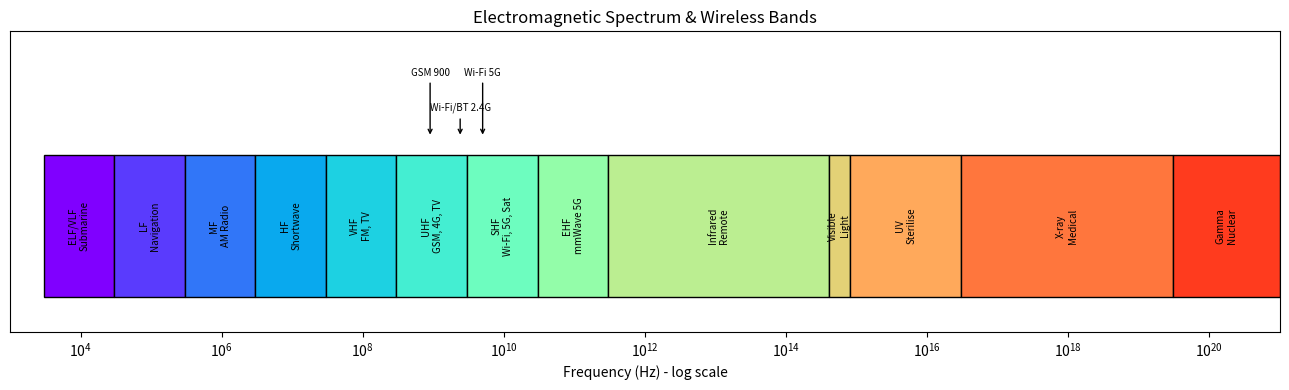

Recreate this plot in Python.
# Exp 1: EM spectrum & wireless bands (log-scale chart)
import matplotlib.pyplot as plt

bands = [  # (name, start Hz, end Hz, use)
    ("ELF/VLF", 3e3, 3e4, "Submarine"),
    ("LF", 3e4, 3e5, "Navigation"),
    ("MF", 3e5, 3e6, "AM Radio"),
    ("HF", 3e6, 3e7, "Shortwave"),
    ("VHF", 3e7, 3e8, "FM, TV"),
    ("UHF", 3e8, 3e9, "GSM, 4G, TV"),
    ("SHF", 3e9, 3e10, "Wi-Fi, 5G, Sat"),
    ("EHF", 3e10, 3e11, "mmWave 5G"),
    ("Infrared", 3e11, 4e14, "Remote"),
    ("Visible", 4e14, 8e14, "Light"),
    ("UV", 8e14, 3e16, "Sterilise"),
    ("X-ray", 3e16, 3e19, "Medical"),
    ("Gamma", 3e19, 1e21, "Nuclear"),
]

fig, ax = plt.subplots(figsize=(13, 4))
ax.set_xscale("log")
ax.set_xlim(1e3, 1e21)

for i, (name, f1, f2, use) in enumerate(bands):
    ax.barh(0, f2 - f1, left=f1,
            color=plt.cm.rainbow(i / len(bands)), edgecolor="k")
    ax.text((f1 * f2) ** 0.5, 0, f"{name}\n{use}",
            ha="center", va="center", fontsize=7, rotation=90)

for f, name, h in [
    (9e8, "GSM 900", 0.85),
    (2.4e9, "Wi-Fi/BT 2.4G", 0.65),
    (5e9, "Wi-Fi 5G", 0.85),
]:
    ax.annotate(name, (f, 0.5), (f, h), ha="center", fontsize=7,
                arrowprops=dict(arrowstyle="->"))

ax.set_yticks([])
ax.set_ylim(-0.6, 1.1)
ax.set_xlabel("Frequency (Hz) - log scale")
ax.set_title("Electromagnetic Spectrum & Wireless Bands")
plt.tight_layout()
plt.savefig("exp1_spectrum.png", dpi=150)
plt.show()
print("Saved chart as exp1_spectrum.png")
